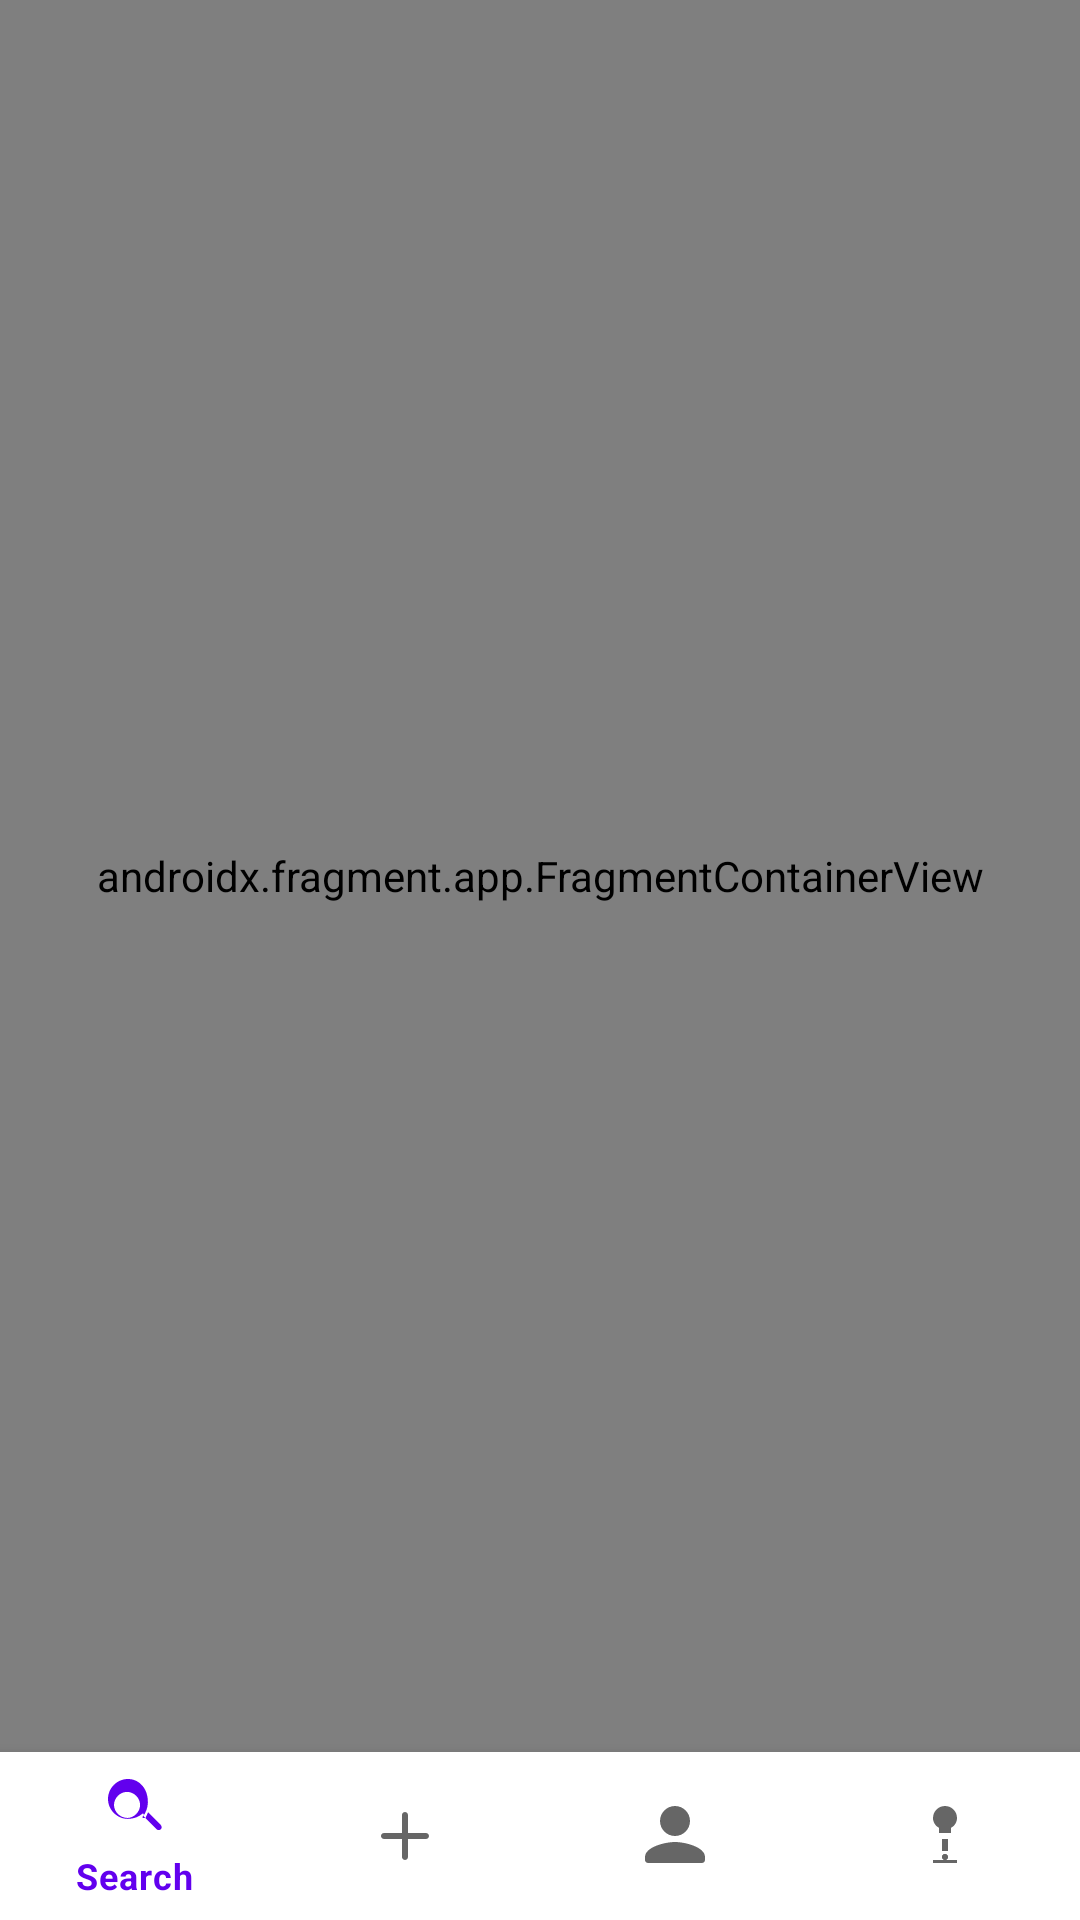

Layout XML and referenced resources for this Android screen:
<!-- AndroidManifest.xml: activity theme Theme.IBookProject -->
<!-- res/layout/activity_main.xml -->
<?xml version="1.0" encoding="utf-8"?>
<layout xmlns:android="http://schemas.android.com/apk/res/android"
    xmlns:app="http://schemas.android.com/apk/res-auto"
    xmlns:tools="http://schemas.android.com/tools"
    tools:context=".ui.MainActivity">

    <androidx.constraintlayout.widget.ConstraintLayout
        android:layout_width="match_parent"
        android:layout_height="match_parent">

        
        <androidx.fragment.app.FragmentContainerView
            android:id="@+id/nav_host_fragment"
            android:name="androidx.navigation.fragment.NavHostFragment"
            android:layout_width="0dp"
            android:layout_height="0dp"
            app:layout_constraintTop_toTopOf="parent"
            app:layout_constraintBottom_toTopOf="@id/bottomNavigationView"
            app:layout_constraintStart_toStartOf="parent"
            app:layout_constraintEnd_toEndOf="parent"
            app:defaultNavHost="true"
            app:navGraph="@navigation/nav_graph" />

        
        <com.google.android.material.bottomnavigation.BottomNavigationView
            android:id="@+id/bottomNavigationView"
            android:layout_width="match_parent"
            android:layout_height="wrap_content"
            android:background="@color/white"
            app:menu="@menu/bottom_nav_menu"
            app:layout_constraintBottom_toBottomOf="parent"/>

    </androidx.constraintlayout.widget.ConstraintLayout>
</layout>
<!-- resources referenced by this layout -->
<resources>
  <style name="Theme.IBookProject" parent="Theme.MaterialComponents.DayNight.DarkActionBar">
          <item name="colorPrimary">@color/purple_500</item>
          <item name="colorPrimaryVariant">@color/purple_700</item>
          <item name="colorOnPrimary">@color/white</item>
          <item name="colorSecondary">@color/teal_200</item>
          <item name="colorSecondaryVariant">@color/teal_700</item>
          <item name="colorOnSecondary">@color/black</item>
          <item name="android:statusBarColor">@color/purple_700</item>
      </style>
  <!-- not gathered from this repository: default colours our renderer supplied (Android Studio template values) -->
  <color name="purple_500">#FF6200EE</color>
  <color name="purple_700">#FF3700B3</color>
  <color name="teal_200">#FF03DAC5</color>
  <color name="teal_700">#FF018786</color>
  <color name="black">#FF000000</color>
  <color name="white">#FFFFFFFF</color>
</resources>
